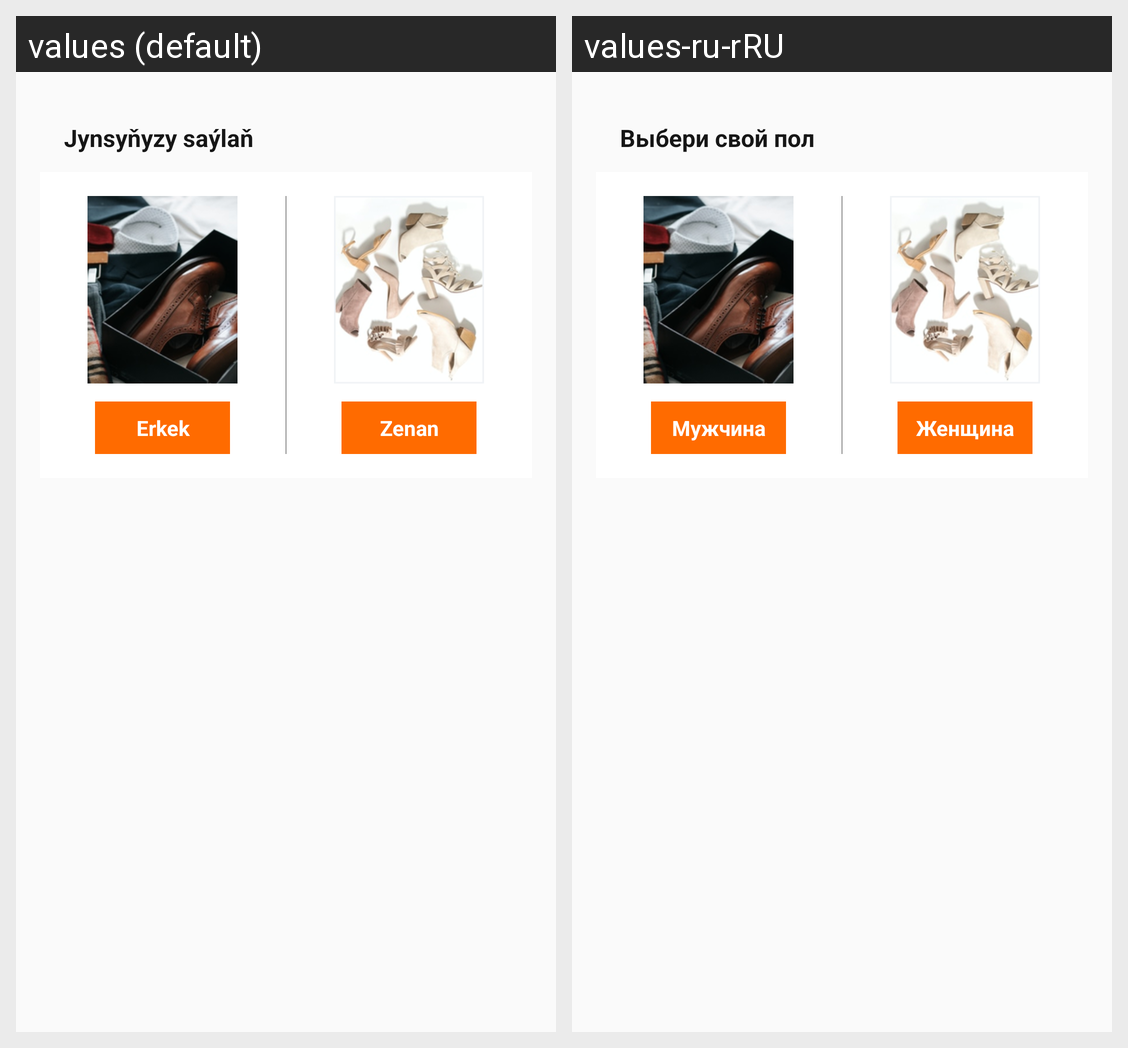

Translations of the strings shown on this Android screen, per locale in the grid:
Android screen res/layout/select_gender.xml rendered under 2 locales, left to right: values (default), values-ru-rRU. Device: Nexus 5 (rendered at 1080×1920; each locale shown at half size, 540×960, under a caption strip naming it); theme Theme.AppTheme.
Strings drawn on this screen, with the default value and each locale's value (text and hints the layout hard-codes, and strings that could not be matched under every locale, appear in the picture but are not listed):

select_gender
  values: Jynsyňyzy saýlaň
  values-ru-rRU: Выбери свой пол

man
  values: Erkek
  values-ru-rRU: Мужчина

women
  values: Zenan
  values-ru-rRU: Женщина
